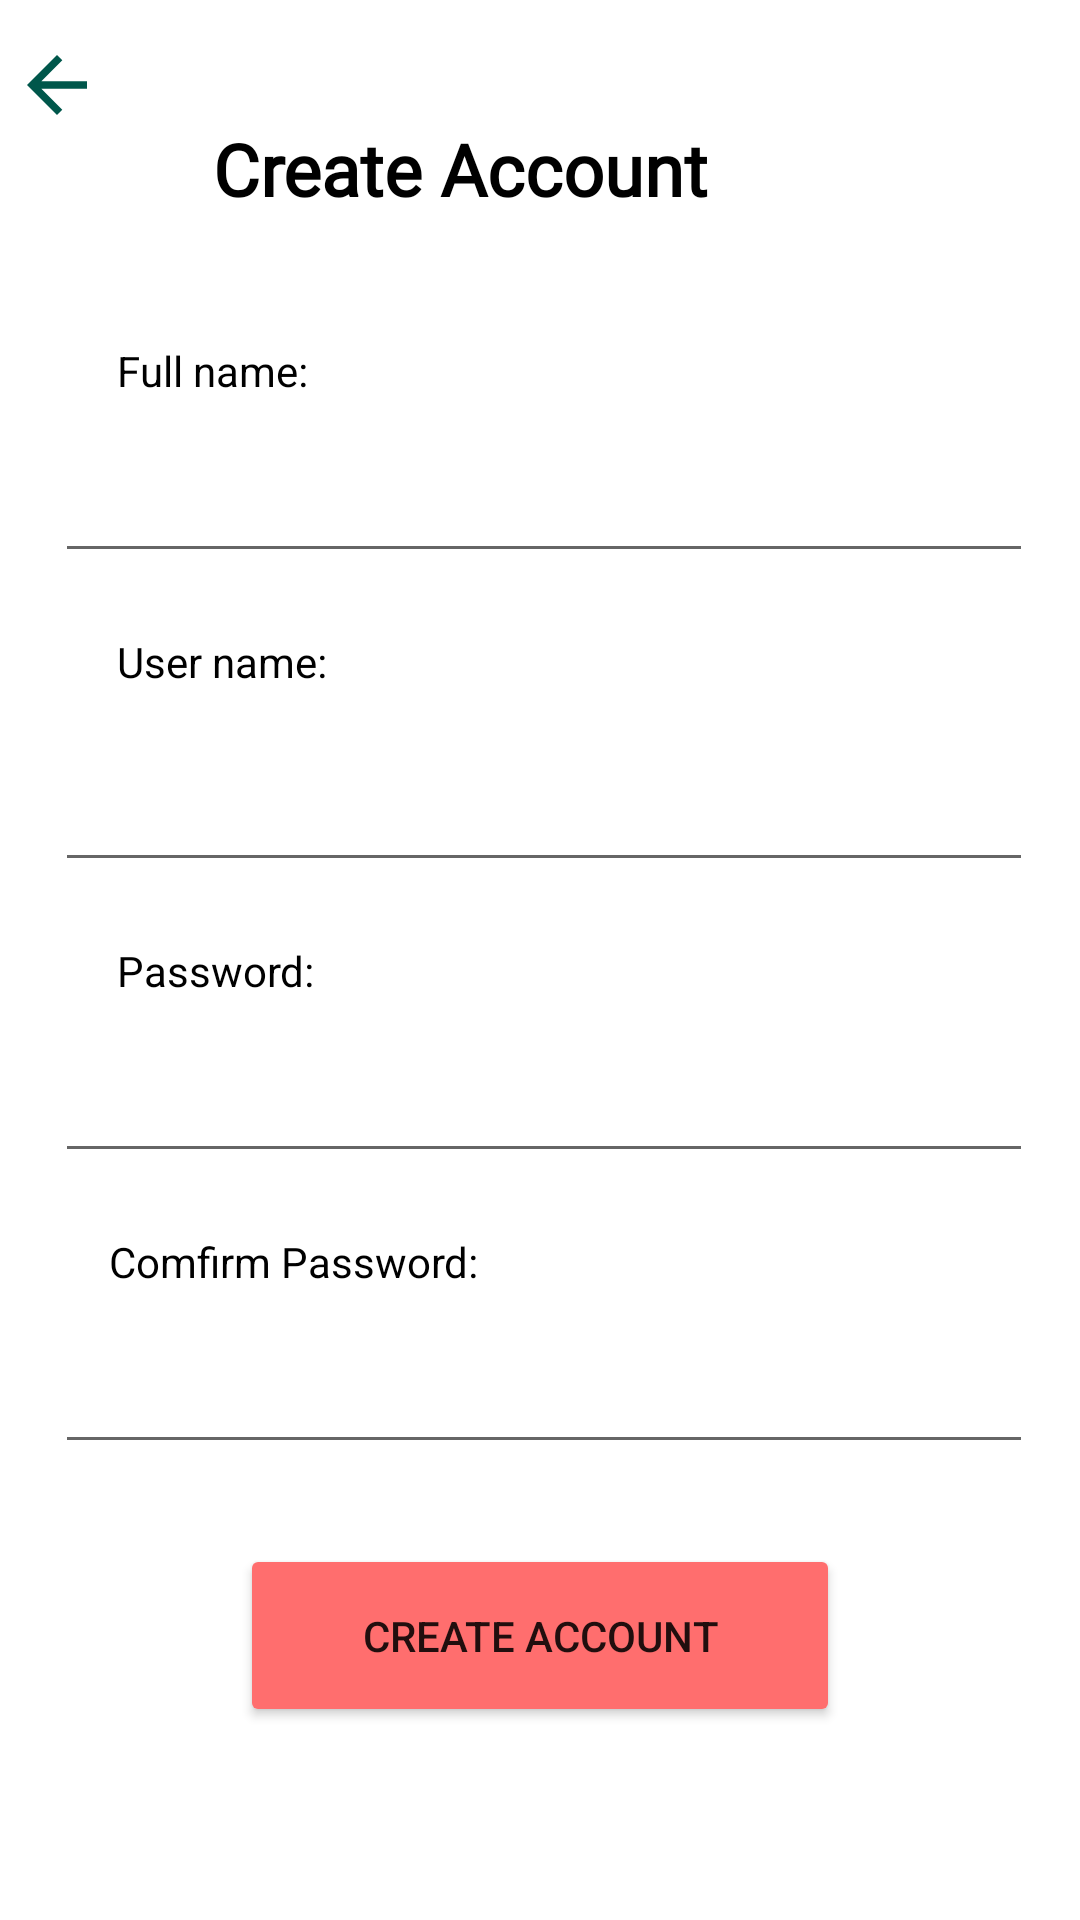

Android layout source for this screen:
<!-- AndroidManifest.xml: application theme Theme.MaterialComponents.DayNight.NoActionBar -->
<!-- res/layout/activity_sign_up.xml -->
<?xml version="1.0" encoding="utf-8"?>
<androidx.constraintlayout.widget.ConstraintLayout xmlns:android="http://schemas.android.com/apk/res/android"
    xmlns:app="http://schemas.android.com/apk/res-auto"
    xmlns:tools="http://schemas.android.com/tools"
    android:layout_width="match_parent"
    android:layout_height="match_parent"
    tools:context=".SignUpActivity">

    <EditText
        android:id="@+id/et_user_name"
        android:layout_width="326dp"
        android:layout_height="48dp"
        android:layout_marginTop="16dp"
        android:ems="10"
        android:inputType="textPersonName"
        app:layout_constraintEnd_toEndOf="parent"
        app:layout_constraintHorizontal_bias="0.541"
        app:layout_constraintStart_toStartOf="parent"
        app:layout_constraintTop_toBottomOf="@+id/tvUserName" />

    <TextView
        android:id="@+id/tvRepeatPass"
        android:layout_width="wrap_content"
        android:layout_height="wrap_content"
        android:layout_marginTop="20dp"
        android:text="Comfirm Password:"
        android:textColor="#000000"
        app:layout_constraintEnd_toEndOf="parent"
        app:layout_constraintHorizontal_bias="0.154"
        app:layout_constraintStart_toStartOf="parent"
        app:layout_constraintTop_toBottomOf="@+id/et_password" />

    <TextView
        android:id="@+id/tvPass"
        android:layout_width="wrap_content"
        android:layout_height="wrap_content"
        android:layout_marginTop="20dp"
        android:text="Password:"
        android:textColor="#000000"
        app:layout_constraintEnd_toEndOf="parent"
        app:layout_constraintHorizontal_bias="0.133"
        app:layout_constraintStart_toStartOf="parent"
        app:layout_constraintTop_toBottomOf="@+id/et_user_name" />

    <TextView
        android:id="@+id/tvRole"
        android:layout_width="wrap_content"
        android:layout_height="wrap_content"
        android:layout_marginTop="20dp"
        android:text="Role:"
        android:textColor="#000000"
        app:layout_constraintEnd_toEndOf="parent"
        app:layout_constraintHorizontal_bias="0.121"
        app:layout_constraintStart_toStartOf="parent"
        app:layout_constraintTop_toBottomOf="@+id/et_full_name"
        android:visibility="invisible"/>

    <TextView
        android:id="@+id/tvSignUp"
        android:layout_width="219dp"
        android:layout_height="46dp"
        android:layout_marginTop="40dp"
        android:layout_marginRight="70dp"
        android:fontFamily="@font/montserrat"
        android:text="Create Account"
        android:textColor="#000000"
        android:textSize="24sp"
        android:textStyle="bold"
        app:layout_constraintEnd_toEndOf="parent"
        app:layout_constraintHorizontal_bias="1.0"
        app:layout_constraintStart_toStartOf="parent"
        app:layout_constraintTop_toTopOf="parent"/>

    <TextView
        android:id="@+id/tvFullName"
        android:layout_width="wrap_content"
        android:layout_height="wrap_content"
        android:layout_marginTop="28dp"
        android:text="Full name:"
        android:textColor="#000000"
        app:layout_constraintEnd_toEndOf="parent"
        app:layout_constraintHorizontal_bias="0.132"
        app:layout_constraintStart_toStartOf="parent"
        app:layout_constraintTop_toBottomOf="@+id/tvSignUp" />

    <TextView
        android:id="@+id/tvUserName"
        android:layout_width="wrap_content"
        android:layout_height="wrap_content"
        android:layout_marginTop="20dp"
        android:text="User name:"
        android:textColor="#000000"
        app:layout_constraintEnd_toEndOf="parent"
        app:layout_constraintHorizontal_bias="0.135"
        app:layout_constraintStart_toStartOf="parent"
        app:layout_constraintTop_toBottomOf="@+id/et_full_name" />

    <EditText
        android:id="@+id/et_full_name"
        android:layout_width="326dp"
        android:layout_height="48dp"
        android:layout_marginTop="10dp"
        android:ems="10"
        android:inputType="textPersonName"
        app:layout_constraintEnd_toEndOf="parent"
        app:layout_constraintHorizontal_bias="0.541"
        app:layout_constraintStart_toStartOf="parent"
        app:layout_constraintTop_toBottomOf="@+id/tvFullName" />

    <EditText
        android:id="@+id/et_role"
        android:layout_width="326dp"
        android:layout_height="48dp"
        android:layout_marginTop="10dp"
        android:ems="10"
        android:inputType="textPersonName"
        app:layout_constraintEnd_toEndOf="parent"
        app:layout_constraintHorizontal_bias="0.541"
        app:layout_constraintStart_toStartOf="parent"
        app:layout_constraintTop_toBottomOf="@+id/tvRole"
        android:text="user"
        android:enabled="false"
        android:visibility="invisible"/>

    <EditText
        android:id="@+id/et_password"
        android:layout_width="326dp"
        android:layout_height="48dp"
        android:layout_marginTop="10dp"
        android:ems="10"
        android:inputType="textPassword"
        app:layout_constraintEnd_toEndOf="parent"
        app:layout_constraintHorizontal_bias="0.54"
        app:layout_constraintStart_toStartOf="parent"
        app:layout_constraintTop_toBottomOf="@+id/tvPass" />

    <EditText
        android:id="@+id/et_repeat_password"
        android:layout_width="326dp"
        android:layout_height="48dp"
        android:layout_marginTop="10dp"
        android:ems="10"
        android:inputType="textPassword"
        app:layout_constraintEnd_toEndOf="parent"
        app:layout_constraintHorizontal_bias="0.54"
        app:layout_constraintStart_toStartOf="parent"
        app:layout_constraintTop_toBottomOf="@+id/tvRepeatPass" />

    <Button
        android:id="@+id/btn_sign_up"
        android:layout_width="200dp"
        android:layout_height="61dp"
        android:onClick="performSignUp"
        android:text="Create Account"
        app:backgroundTint="#FF6E6E"
        app:cornerRadius="24dp"
        app:layout_constraintBottom_toBottomOf="parent"
        app:layout_constraintEnd_toEndOf="parent"
        app:layout_constraintStart_toStartOf="parent"
        app:layout_constraintTop_toBottomOf="@+id/et_repeat_password"
        app:layout_constraintVertical_bias="0.292" />

    <Button
        android:id="@+id/back_icon"
        android:layout_width="30dp"
        android:layout_height="30dp"
        android:background="@drawable/ic_baseline_arrow_back_24"
        app:backgroundTint="@color/colorPrimaryDark"
        app:iconTint="@android:color/black"
        app:layout_constraintBottom_toBottomOf="parent"
        app:layout_constraintEnd_toStartOf="@+id/tvSignUp"
        app:layout_constraintHorizontal_bias="0.098"
        app:layout_constraintStart_toStartOf="parent"
        app:layout_constraintTop_toTopOf="parent"
        app:layout_constraintVertical_bias="0.022"
        android:onClick="backtowel"/>

</androidx.constraintlayout.widget.ConstraintLayout>
<!-- resources referenced by this layout -->
<resources>
  <color name="colorPrimaryDark">#00574B</color>
  <!-- drawable ic_baseline_arrow_back_24 (drawable) -->
  <vector android:height="30dp" android:tint="?attr/colorControlNormal"
      android:viewportHeight="24" android:viewportWidth="24"
      android:width="30dp" xmlns:android="http://schemas.android.com/apk/res/android">
      <path android:fillColor="#FFFFFF" android:pathData="M20,11H7.83l5.59,-5.59L12,4l-8,8 8,8 1.41,-1.41L7.83,13H20v-2z"/>
  </vector>
</resources>
